Run: headless pygame with SDL's dummy video driver; simulated clock (each Clock.tick advances the game by its frame time, no real sleeping); random seed 0; keys injected as events and as key.get_pressed() state; no mouse input.
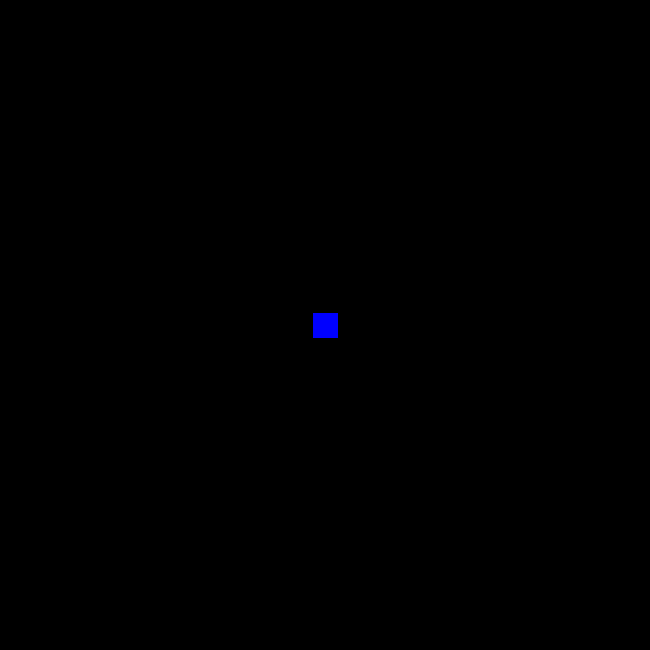
Frame 1 of 4 · flips 1–60 · no input
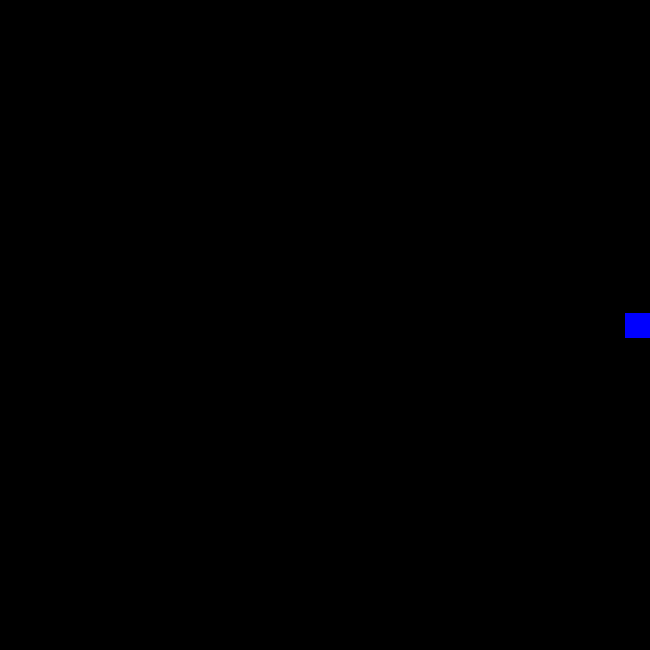
Frame 2 of 4 · flips 61–180 · tapped SPACE, RETURN · held RIGHT (→), D
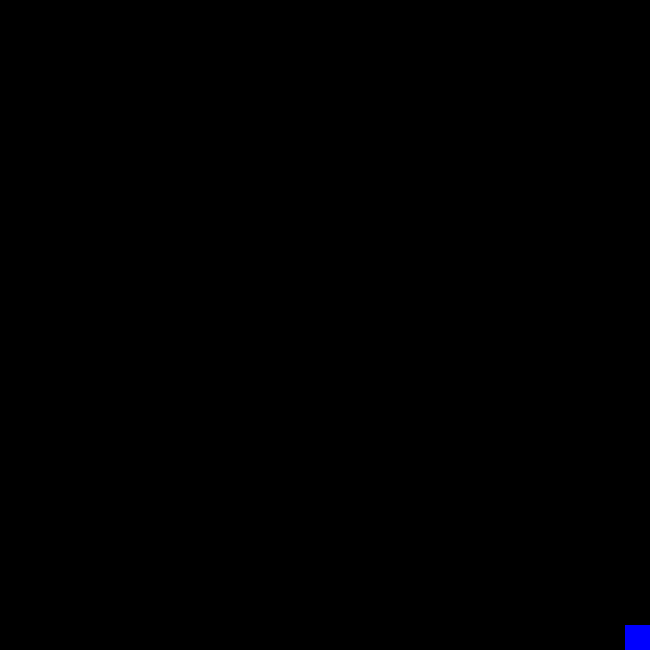
Frame 3 of 4 · flips 181–300 · held DOWN (↓), S
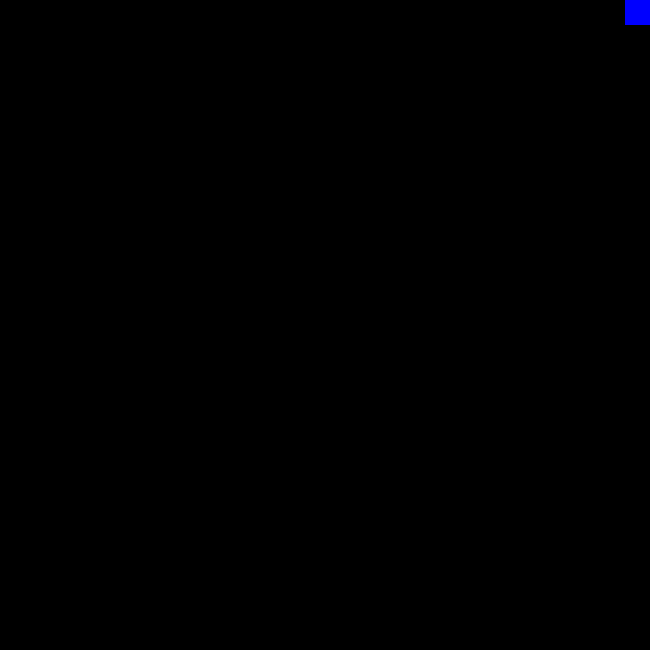
Frame 4 of 4 · flips 301–420 · held LEFT (←), A, UP (↑), W

The pygame program that drew these frames:

''' Importerer forskjellige libraries inn i vårt spill '''
import pygame
from pygame.locals import (
    K_ESCAPE,
    K_DOWN,
    K_UP,
    K_RIGHT,
    K_LEFT,
    KEYDOWN,
    QUIT
)

import math

''' Initialiserer Pygame som Library og funksjon '''
pygame.init()

# Vindu Høyde og bredde
WINDOW_HEIGHT = 650
WINDOW_WIDTH = 650
# cock um... i mean clock
clock = pygame.time.Clock()


PI = math.pi

# Fargepalett
COLOR_WHITE = (255, 255, 255)
COLOR_BLACK = (0, 0, 0)
COLOR_RED = (255, 0, 0)
COLOR_YELLOW = (253, 255, 0)
COLOR_BLUE = (0, 0 ,255)

color= COLOR_BLUE
color = COLOR_BLUE

screen = pygame.display.set_mode([WINDOW_WIDTH, WINDOW_HEIGHT])

''' CLASSES '''
# Spiller classen
class PacMan(pygame.sprite.Sprite):
#create player hight width color and shape
    def __init__(self):
        super(PacMan, self).__init__()
        self.surf = pygame.Surface((25, 25))
        self.surf.fill((0, 0, 255))
        self.rect = self.surf.get_rect(center = (WINDOW_WIDTH/2, WINDOW_HEIGHT/2))
        

#create movment for the player 
    def moveUpdate(self, d, speed):
        if d == -1:
            self.rect.move_ip(0, 0)
        if d == 0:
            self.rect.move_ip(0, -speed)
        if d == 1:
            self.rect.move_ip(0, speed)
        if d == 2:
            self.rect.move_ip(-speed, 0)
        if d == 3:
            self.rect.move_ip(speed, 0)
#borders around the world
    def borders(self):
        if self.rect.left <= 0:
            self.rect.left = 0
        if self.rect.right >= WINDOW_WIDTH:
            self.rect.right = WINDOW_WIDTH
        if self.rect.top <= 0:
            self.rect.top = 0
        if self.rect.bottom >= WINDOW_HEIGHT:
            self.rect.bottom = WINDOW_HEIGHT

pacman = PacMan()
speed = 10
running = True
direction = -1
''' HOVED LOOPEN '''
while running:
    for event in pygame.event.get():
        if event.type == QUIT:
            running = False

    screen.fill(COLOR_BLACK)       

    # create player
    screen.blit(pacman.surf, pacman.rect)

    # update player position
    pressed_key = pygame.key.get_pressed()

    #move in a direction with a speed
    pacman.moveUpdate(direction, speed)
    
    #traps player in hell
    pacman.borders()

    #set direction of movement
    if pressed_key[K_UP]:
        direction = 0
    elif pressed_key[K_DOWN]:
        direction = 1
    elif pressed_key[K_LEFT]:
        direction = 2
    elif pressed_key[K_RIGHT]:
        direction = 3

    pygame.display.flip()

    # set frame rate to 30
    clock.tick(30)
